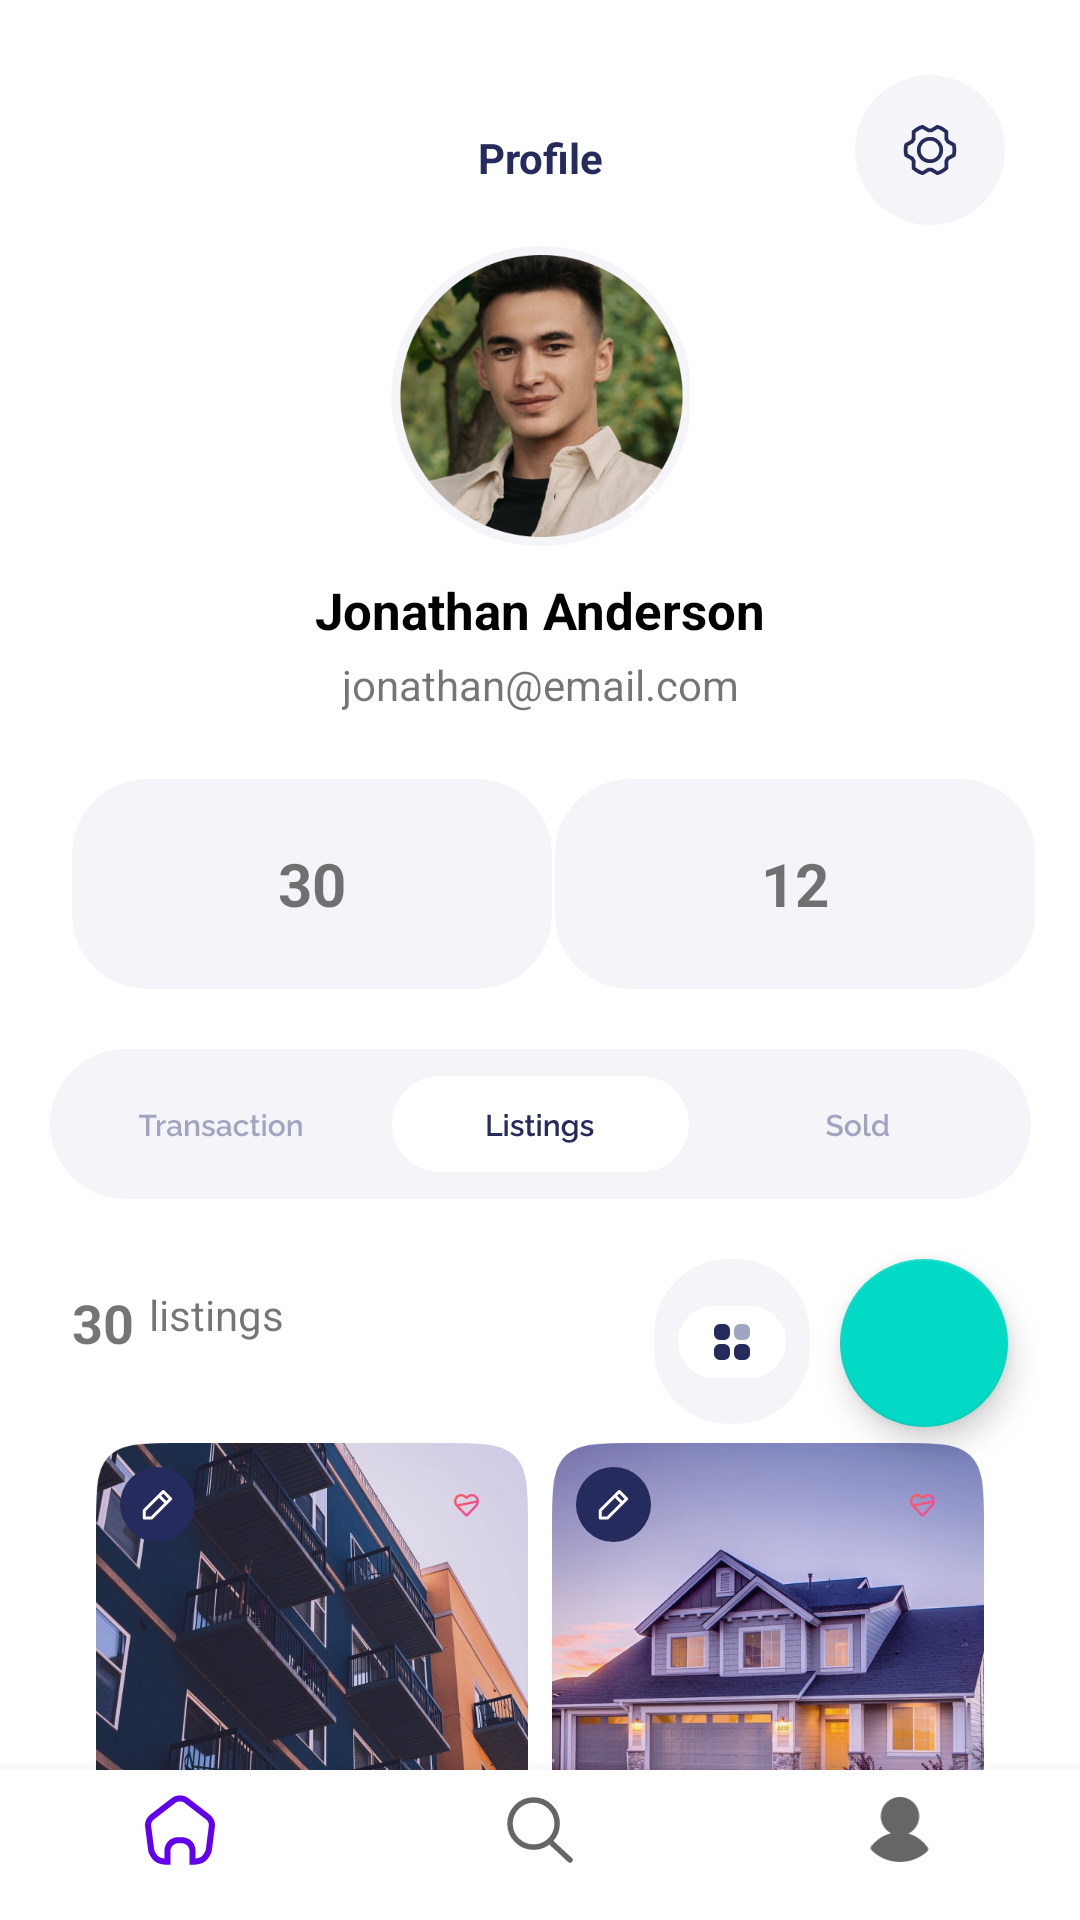

Here is an Android app screen rendered from its layout file. Give the layout XML and the strings, colors and styles it references.
<!-- AndroidManifest.xml: application theme Theme.MyLogin -->
<!-- res/layout/activity_main2.xml -->
<?xml version="1.0" encoding="utf-8"?>
<androidx.constraintlayout.widget.ConstraintLayout xmlns:android="http://schemas.android.com/apk/res/android"
    xmlns:app="http://schemas.android.com/apk/res-auto"
    xmlns:tools="http://schemas.android.com/tools"
    android:layout_width="match_parent"
    android:layout_height="match_parent"
    tools:context=".Activity.MainActivity2">

    <TextView
        android:id="@+id/profile"
        android:layout_width="wrap_content"
        android:layout_height="wrap_content"
        android:layout_alignParentTop="true"
        android:layout_centerHorizontal="true"
        android:layout_marginTop="43dp"
        android:gravity="center_horizontal|top"
        android:text="@string/page_title"
        android:textAppearance="@style/page_title"
        android:textStyle="bold"
        app:layout_constraintEnd_toEndOf="parent"
        app:layout_constraintStart_toStartOf="parent"
        app:layout_constraintTop_toTopOf="parent" />

    <ImageButton
        android:id="@+id/setting"
        android:layout_width="50dp"
        android:layout_height="50dp"
        android:layout_margin="25dp"
        android:background="@drawable/oval_style"
        android:src="@drawable/ic_setting"
        app:layout_constraintEnd_toEndOf="parent"
        app:layout_constraintTop_toTopOf="parent" />

    <ImageView
        android:id="@+id/image_view"
        android:layout_width="100dp"
        android:layout_height="100dp"
        android:layout_marginTop="20dp"
        android:background="@drawable/image_style"
        android:src="@drawable/hhape"
        app:layout_constraintEnd_toEndOf="parent"
        app:layout_constraintStart_toStartOf="parent"
        app:layout_constraintTop_toBottomOf="@id/profile" />

    <ImageButton
        android:id="@+id/profile_change_pencil"
        android:layout_width="30dp"
        android:layout_height="30dp"
        android:background="@drawable/image_change_style"
        android:src="@drawable/ic_pencil"
        app:layout_constraintBottom_toBottomOf="@id/image_view"
        app:layout_constraintEnd_toEndOf="@id/image_view" />

    <TextView
        android:id="@+id/jonathan"
        android:layout_width="wrap_content"
        android:layout_height="wrap_content"
        android:layout_marginTop="10dp"
        android:gravity="center_horizontal|top"
        android:text="@string/jonathan"
        android:textColor="@color/black"
        android:textSize="17sp"
        android:textStyle="bold"
        app:layout_constraintEnd_toEndOf="parent"
        app:layout_constraintStart_toStartOf="parent"
        app:layout_constraintTop_toBottomOf="@id/image_view" />

    <TextView
        android:id="@+id/gmg"
        android:layout_width="wrap_content"
        android:layout_height="wrap_content"
        android:layout_marginTop="4dp"
        android:text="@string/jonatan_gmail"
        app:layout_constraintEnd_toEndOf="parent"
        app:layout_constraintStart_toStartOf="parent"
        app:layout_constraintTop_toBottomOf="@id/jonathan" />

    <TextView
        android:id="@+id/txt_1"
        android:layout_width="160dp"
        android:layout_height="70dp"
        android:layout_marginStart="24dp"
        android:layout_marginTop="22dp"
        android:background="@drawable/form_text_style"
        android:gravity="center"
        android:text="@string/_30"
        android:textSize="20sp"
        android:textStyle="bold"
        app:layout_constraintStart_toStartOf="parent"
        app:layout_constraintTop_toBottomOf="@id/gmg" />

    <TextView
        android:id="@+id/txt_2"
        android:layout_width="160dp"
        android:layout_height="70dp"
        android:layout_marginStart="10dp"
        android:layout_marginTop="22dp"
        android:layout_marginEnd="24dp"
        android:background="@drawable/form_text_style"
        android:gravity="center"
        android:text="@string/_12"
        android:textSize="20sp"
        android:textStyle="bold"
        app:layout_constraintEnd_toEndOf="parent"
        app:layout_constraintStart_toEndOf="@id/txt_1"
        app:layout_constraintTop_toBottomOf="@id/gmg" />

    <ImageButton
        android:id="@+id/menu_button"
        android:layout_width="wrap_content"
        android:layout_height="wrap_content"
        android:layout_marginStart="24dp"
        android:layout_marginTop="20dp"
        android:layout_marginEnd="24dp"
        android:background="@drawable/oval_style"
        android:src="@drawable/ic_menu___group___3_menu"
        app:layout_constraintEnd_toEndOf="parent"
        app:layout_constraintStart_toStartOf="parent"
        app:layout_constraintTop_toBottomOf="@id/txt_1" />

    <TextView
        android:id="@+id/a30"
        android:layout_width="wrap_content"
        android:layout_height="wrap_content"
        android:layout_marginStart="24dp"
        android:layout_marginTop="29dp"
        android:text="@string/_30"
        android:textSize="18sp"
        app:layout_constraintStart_toStartOf="parent"
        app:layout_constraintTop_toBottomOf="@id/menu_button" />

    <TextView
        android:id="@+id/listtings"
        android:layout_width="wrap_content"
        android:layout_height="wrap_content"
        android:layout_marginStart="5dp"
        android:layout_marginTop="29dp"
        android:text="@string/listings"
        app:layout_constraintStart_toEndOf="@id/a30"
        app:layout_constraintTop_toBottomOf="@id/menu_button" />

    <com.google.android.material.floatingactionbutton.FloatingActionButton
        android:id="@+id/add"
        android:layout_width="wrap_content"
        android:layout_height="wrap_content"
        android:layout_marginTop="20dp"
        android:layout_marginEnd="24dp"
        android:src="@drawable/ic_baseline_add_24"
        app:layout_constraintEnd_toEndOf="parent"
        app:layout_constraintTop_toBottomOf="@id/menu_button"
        app:tint="@color/white" />

    <ImageButton
        android:layout_width="52dp"
        android:layout_height="55dp"
        android:layout_marginTop="20dp"
        android:layout_marginEnd="10dp"
        android:background="@drawable/form_text_style"
        android:src="@drawable/ic_show___active"
        app:layout_constraintEnd_toStartOf="@id/add"
        app:layout_constraintTop_toBottomOf="@id/menu_button" />

    <ImageView
        android:id="@+id/home_image1"
        android:layout_width="144dp"
        android:layout_height="160dp"
        android:layout_marginStart="32dp"
        android:layout_marginTop="28dp"
        android:background="@drawable/home_style"
        android:src="@drawable/home"
        app:layout_constraintStart_toStartOf="parent"
        app:layout_constraintTop_toBottomOf="@id/a30" />

    <ImageView
        android:id="@+id/home_image2"
        android:layout_width="144dp"
        android:layout_height="160dp"
        android:layout_marginTop="28dp"
        android:layout_marginEnd="32dp"
        android:background="@drawable/home_style"
        android:src="@drawable/home2"
        app:layout_constraintEnd_toEndOf="parent"
        app:layout_constraintTop_toBottomOf="@id/a30" />

    <ImageButton
        android:layout_width="25dp"
        android:layout_height="25dp"
        android:layout_margin="8dp"
        android:background="@drawable/image_change_style2"
        android:src="@drawable/ic_pencil"
        app:layout_constraintStart_toStartOf="@id/home_image1"
        app:layout_constraintTop_toTopOf="@id/home_image1" />

    <ImageButton
        android:layout_width="25dp"
        android:layout_height="25dp"
        android:layout_margin="8dp"
        android:background="@drawable/image_change_style2"
        android:src="@drawable/ic_pencil"
        app:layout_constraintStart_toStartOf="@id/home_image2"
        app:layout_constraintTop_toTopOf="@id/home_image2" />

    <ImageButton
        android:layout_width="25dp"
        android:layout_height="25dp"
        android:layout_margin="8dp"
        android:background="@drawable/love_button_style"
        android:src="@drawable/ic_love_button"
        app:layout_constraintEnd_toEndOf="@id/home_image1"
        app:layout_constraintTop_toTopOf="@id/home_image1" />

    <ImageButton
        android:layout_width="25dp"
        android:layout_height="25dp"
        android:layout_margin="8dp"
        android:background="@drawable/love_button_style"
        android:src="@drawable/ic_love_button"
        app:layout_constraintEnd_toEndOf="@id/home_image2"
        app:layout_constraintTop_toTopOf="@id/home_image2" />

    <ImageButton
        android:layout_width="25dp"
        android:layout_height="25dp"
        android:layout_margin="8dp"
        android:background="@drawable/home_button_style"
        android:src="@drawable/home_still_2"
        app:layout_constraintBottom_toBottomOf="@id/home_image1"
        app:layout_constraintStart_toStartOf="@id/home_image1" />

    <ImageButton
        android:layout_width="25dp"
        android:layout_height="25dp"
        android:layout_margin="8dp"
        android:background="@drawable/home_button_style"
        android:src="@drawable/home_still"
        app:layout_constraintBottom_toBottomOf="@id/home_image2"
        app:layout_constraintStart_toStartOf="@id/home_image2" />

    <TextView
        android:layout_width="75dp"
        android:layout_height="25dp"
        android:layout_margin="8dp"
        android:background="@drawable/home_money_style"
        android:gravity="center"
        android:text="@string/home_money_1"
        android:textColor="@color/white"
        app:layout_constraintBottom_toBottomOf="@id/home_image1"
        app:layout_constraintEnd_toEndOf="@id/home_image1" />

    <TextView
        android:layout_width="75dp"
        android:layout_height="25dp"
        android:layout_margin="8dp"
        android:background="@drawable/home_money_style"
        android:gravity="center"
        android:text="@string/home_money_2"
        android:textColor="@color/white"
        app:layout_constraintBottom_toBottomOf="@id/home_image2"
        app:layout_constraintEnd_toEndOf="@id/home_image2" />

    <TextView
        android:layout_width="wrap_content"
        android:layout_height="wrap_content"
        android:layout_marginTop="10dp"
        android:text="@string/FairviewApartment"
        android:textColor="#252B5C"
        android:textSize="12sp"
        android:textStyle="bold"
        app:layout_constraintEnd_toEndOf="@id/home_image1"
        app:layout_constraintStart_toStartOf="@id/home_image1"
        app:layout_constraintTop_toBottomOf="@id/home_image1" />

    <TextView
        android:layout_width="wrap_content"
        android:layout_height="wrap_content"
        android:layout_marginStart="16dp"
        android:layout_marginTop="10dp"
        android:text="@string/shoolviewhouse"
        android:textColor="#252B5C"
        android:textSize="12sp"
        android:textStyle="bold"
        app:layout_constraintStart_toStartOf="@id/home_image2"
        app:layout_constraintTop_toBottomOf="@id/home_image2" />

    <com.google.android.material.bottomnavigation.BottomNavigationView
        android:layout_width="match_parent"
        android:layout_height="50dp"
        app:layout_constraintBottom_toBottomOf="parent"
        app:layout_constraintEnd_toEndOf="parent"
        app:layout_constraintStart_toStartOf="parent"
        app:menu="@menu/main_menu" />
</androidx.constraintlayout.widget.ConstraintLayout>
<!-- resources referenced by this layout -->
<resources>
  <color name="black">#FF000000</color>
  <color name="white">#FFFFFFFF</color>
  <!-- drawable form_text_style (drawable) -->
  <?xml version="1.0" encoding="utf-8"?>
  <shape xmlns:android="http://schemas.android.com/apk/res/android"
      android:shape="rectangle">
      <corners android:radius="25dp"/>
  <solid android:color="#F5F4F8"/>
  </shape>
  <!-- drawable home_button_style (drawable) -->
  <?xml version="1.0" encoding="utf-8"?>
  <shape xmlns:android="http://schemas.android.com/apk/res/android"
      android:shape="rectangle">
      <corners android:radius="8dp"/>
      <solid android:color="#B03F467C"/>
  </shape>
  <!-- drawable home_money_style (drawable) -->
  <?xml version="1.0" encoding="utf-8"?>
  <shape xmlns:android="http://schemas.android.com/apk/res/android"
      android:shape="rectangle">
  <solid android:color="#B03F467C"/>
      <corners android:radius="8dp"/>
  </shape>
  <!-- drawable ic_pencil (drawable) -->
  <vector xmlns:android="http://schemas.android.com/apk/res/android"
      android:width="13dp"
      android:height="12dp"
      android:viewportWidth="13"
      android:viewportHeight="12">
    <path
        android:strokeWidth="1"
        android:pathData="M7.01,2.914L9.485,5.389M7.01,2.914L8.425,1.5L10.899,3.975L9.485,5.389L7.01,2.914ZM7.01,2.914L2.207,7.718C2.113,7.811 2.061,7.938 2.06,8.071V10.339H4.328C4.461,10.339 4.588,10.286 4.682,10.193L9.485,5.389L7.01,2.914Z"
        android:strokeLineJoin="round"
        android:fillColor="#00000000"
        android:strokeColor="#ffffff"
        android:strokeLineCap="round"/>
  </vector>
  <!-- drawable image_change_style2 (drawable) -->
  <?xml version="1.0" encoding="utf-8"?>
  <shape xmlns:android="http://schemas.android.com/apk/res/android"
      android:shape="oval">
      <solid android:color="#252B5C"/>
  </shape>
  <!-- drawable oval_style (drawable) -->
  <?xml version="1.0" encoding="utf-8"?>
  <shape xmlns:android="http://schemas.android.com/apk/res/android"
      android:shape="oval">
  <solid android:color="#F5F4F8"/>
  </shape>
  <string name="FairviewApartment">Fairview Apartment</string>
  <string name="_12">12</string>
  <string name="_30"><b>30</b></string>
  <string name="home_money_1"><b>$ 370</b>/moth</string>
  <string name="home_money_2"><b>$ 320</b>/moth</string>
  <string name="jonatan_gmail">jonathan@email.com</string>
  <string name="jonathan">Jonathan Anderson</string>
  <string name="listings">listings</string>
  <string name="page_title">Profile</string>
  <string name="shoolviewhouse">Shoolview House</string>
  <style name="page_title">
  
          <item name="android:textSize">
              14sp
          </item>
  
          <item name="android:textColor">
              #252B5C
          </item>
  
      </style>
  <style name="Theme.MyLogin" parent="Theme.MaterialComponents.DayNight.NoActionBar">
          
          <item name="colorPrimary">@color/purple_500</item>
          <item name="colorPrimaryVariant">@color/purple_700</item>
          <item name="colorOnPrimary">@color/white</item>
          
          <item name="android:windowFullscreen">true</item>
          <item name="colorSecondary">@color/teal_200</item>
          <item name="colorSecondaryVariant">@color/teal_700</item>
          <item name="colorOnSecondary">@color/black</item>
          
          <item name="android:statusBarColor" tools:targetApi="l">?attr/colorPrimaryVariant</item>
          
      </style>
  <color name="purple_500">#FF6200EE</color>
  <color name="purple_700">#FF3700B3</color>
  <color name="teal_200">#FF03DAC5</color>
  <color name="teal_700">#FF018786</color>
</resources>
